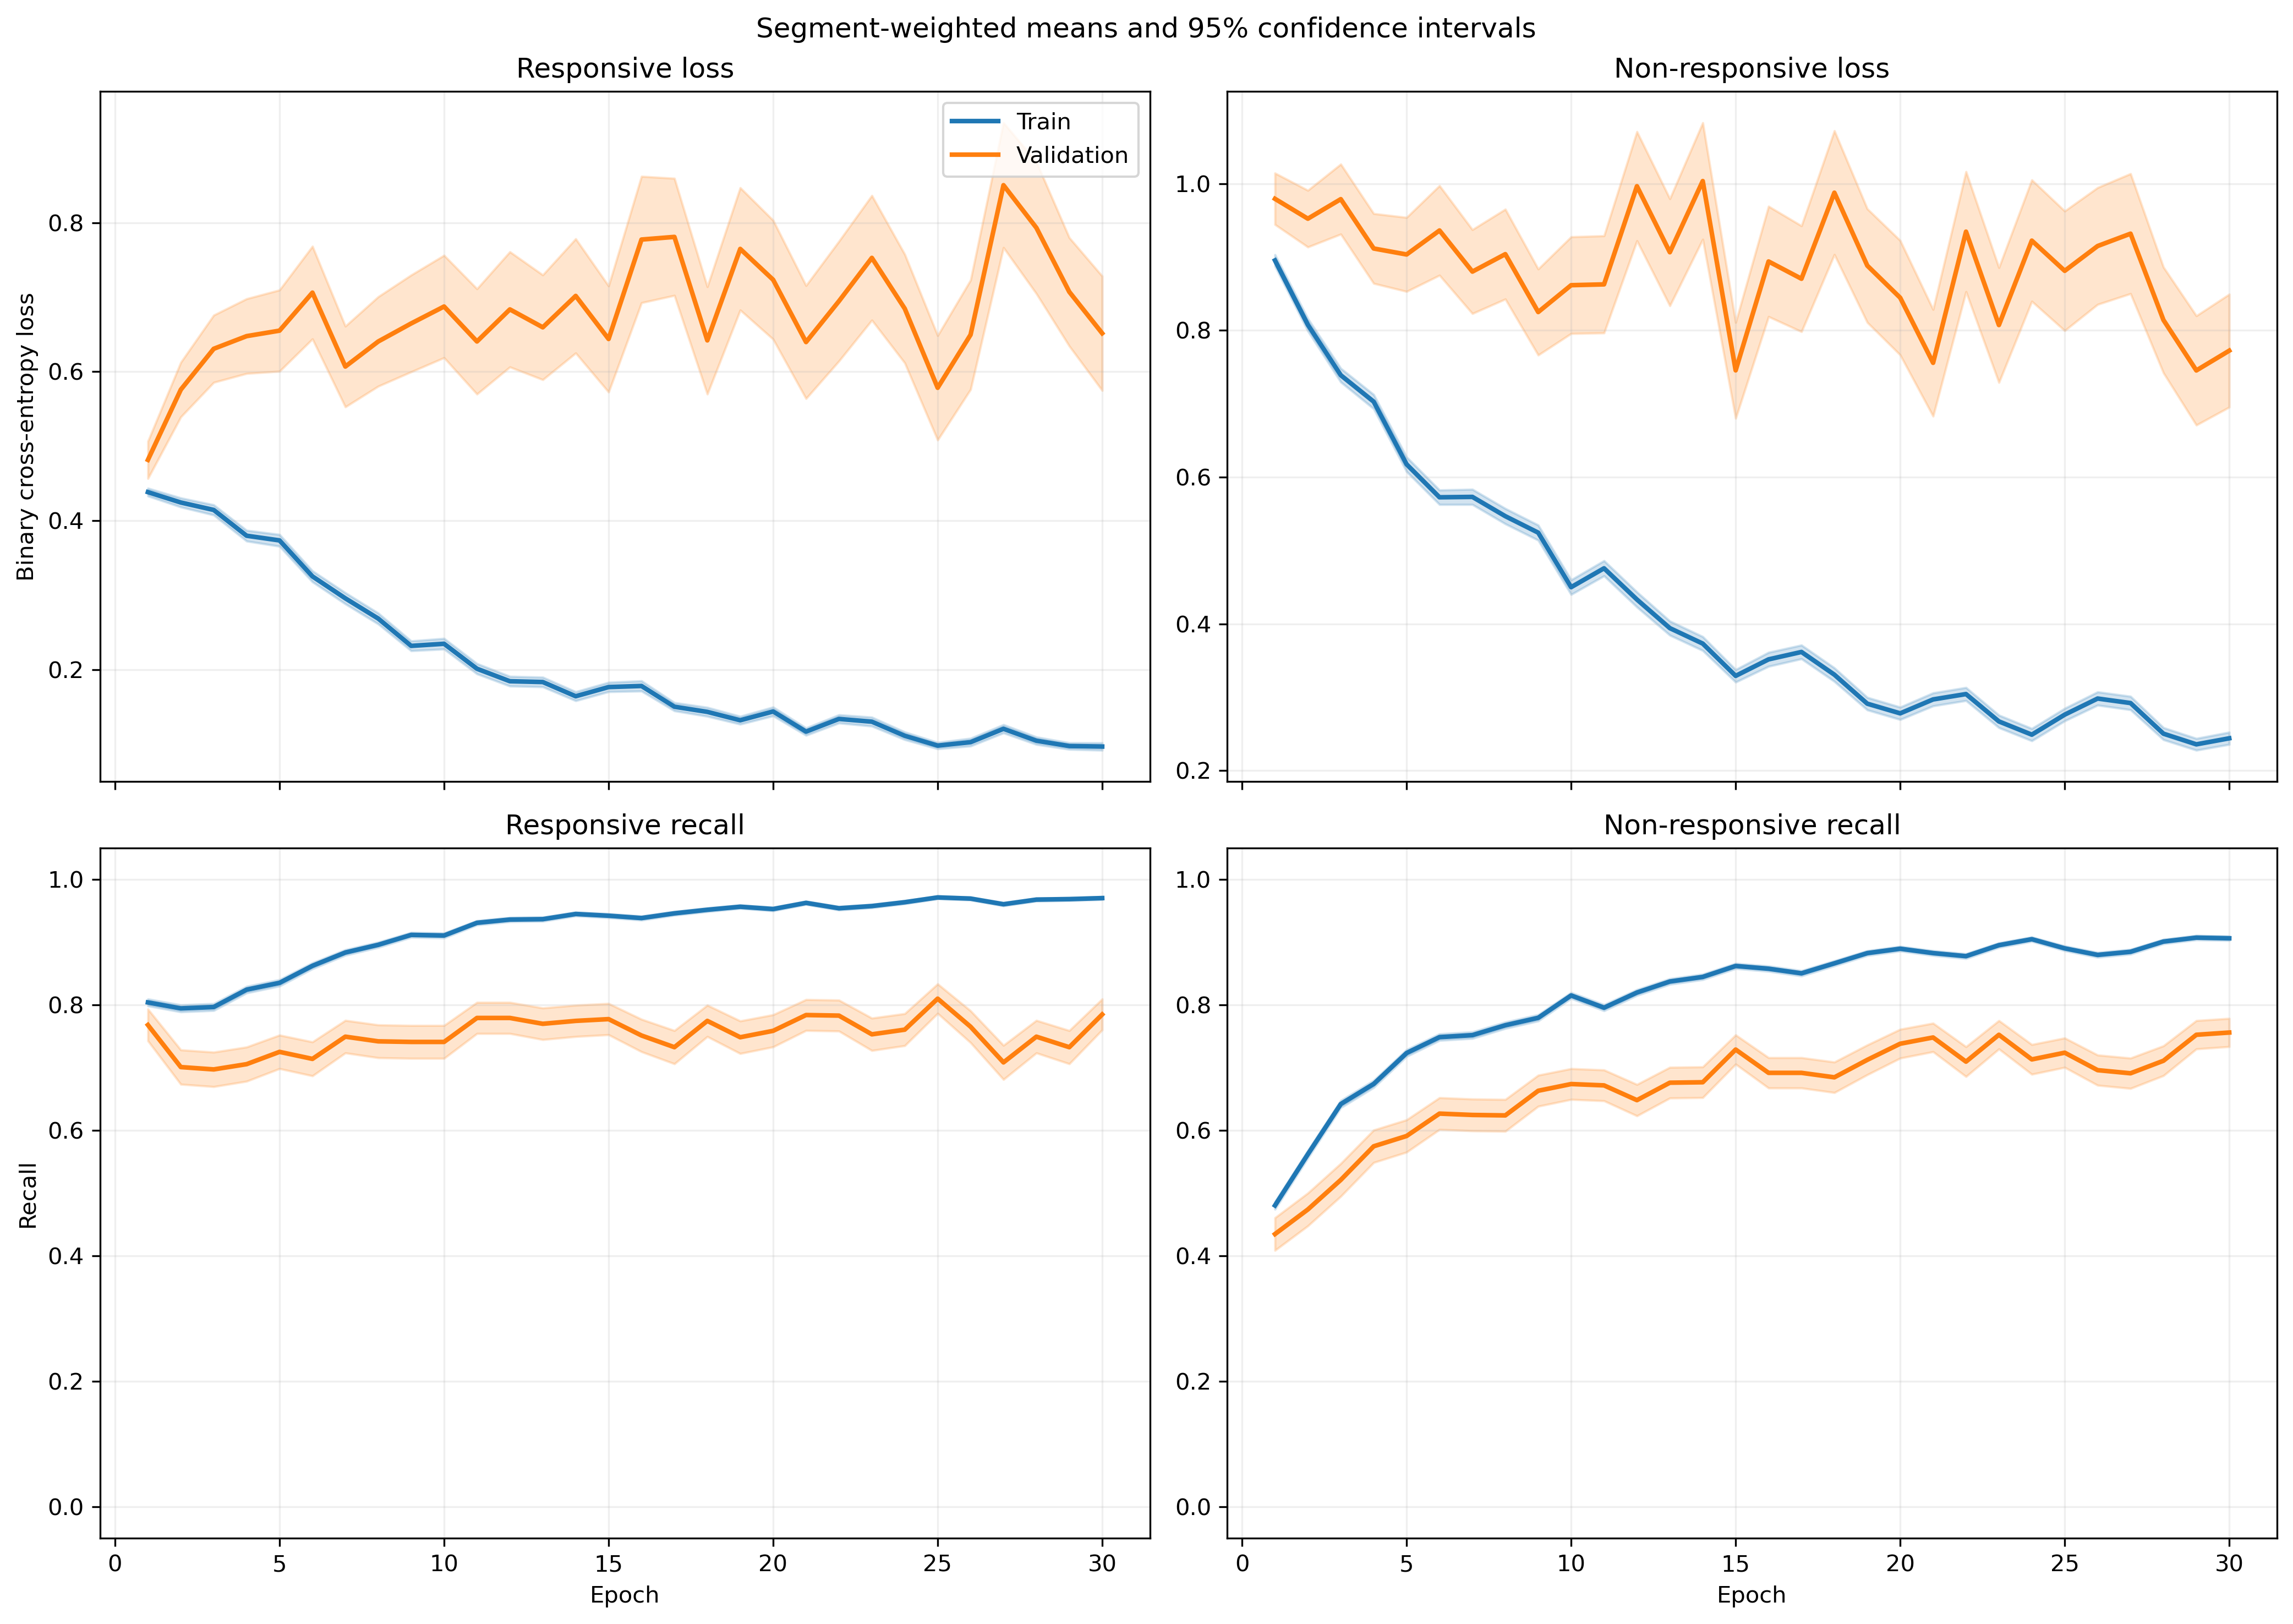

The file beside this chart, header and first rows:
fold, epoch, split, r_loss, r_loss_count, r_loss_sum, r_loss_sum_sq, r_recall, r_recall_count, r_recall_sum, r_recall_sum_sq, nr_loss, nr_loss_count, nr_loss_sum, nr_loss_sum_sq, nr_recall, nr_recall_count, nr_recall_sum, nr_recall_sum_sq
1, 1, train, 0.4687, 1063, 498.2, 384.8, 0.7752, 1063, 824.0, 824.0, 0.8528, 1401, 1195, 1529, 0.5061, 1401, 709.0, 709.0
1, 1, validation, 0.1377, 10, 1.377, 0.2535, 1.0, 10, 10.0, 10.0, , 0, 0.0, 0.0, , 0, 0.0, 0.0
1, 2, train, 0.4417, 1063, 469.5, 438.4, 0.7817, 1063, 831.0, 831.0, 0.7749, 1401, 1086, 1580, 0.5939, 1401, 832.0, 832.0
1, 2, validation, 0.112, 10, 1.12, 0.1925, 1.0, 10, 10.0, 10.0, , 0, 0.0, 0.0, , 0, 0.0, 0.0
1, 3, train, 0.3671, 1063, 390.2, 281, 0.8354, 1063, 888.0, 888.0, 0.7539, 1401, 1056, 1380, 0.5946, 1401, 833.0, 833.0
1, 3, validation, 0.1285, 10, 1.285, 0.2409, 1.0, 10, 10.0, 10.0, , 0, 0.0, 0.0, , 0, 0.0, 0.0
1, 4, train, 0.3587, 1063, 381.3, 458.9, 0.8382, 1063, 891.0, 891.0, 0.7207, 1401, 1010, 1788, 0.6695, 1401, 938.0, 938.0
1, 4, validation, 0.108, 10, 1.08, 0.2447, 1.0, 10, 10.0, 10.0, , 0, 0.0, 0.0, , 0, 0.0, 0.0
1, 5, train, 0.3616, 1063, 384.4, 410.6, 0.8551, 1063, 909.0, 909.0, 0.5864, 1401, 821.5, 1291, 0.7188, 1401, 1007, 1007
1, 5, validation, 0.1406, 10, 1.406, 0.2975, 1.0, 10, 10.0, 10.0, , 0, 0.0, 0.0, , 0, 0.0, 0.0
1, 6, train, 0.2702, 1063, 287.3, 317.4, 0.9059, 1063, 963.0, 963.0, 0.5698, 1401, 798.2, 1388, 0.7316, 1401, 1025, 1025
1, 6, validation, 0.2842, 10, 2.842, 2.512, 0.9, 10, 9.0, 9.0, , 0, 0.0, 0.0, , 0, 0.0, 0.0
1, 7, train, 0.3423, 1063, 363.9, 538.5, 0.8617, 1063, 916.0, 916.0, 0.4674, 1401, 654.8, 1261, 0.8059, 1401, 1129, 1129
1, 7, validation, 0.05306, 10, 0.5306, 0.04781, 1.0, 10, 10.0, 10.0, , 0, 0.0, 0.0, , 0, 0.0, 0.0
1, 8, train, 0.2791, 1063, 296.7, 389.4, 0.8852, 1063, 941.0, 941.0, 0.4387, 1401, 614.6, 1132, 0.8216, 1401, 1151, 1151
1, 8, validation, 0.06713, 10, 0.6713, 0.09276, 1.0, 10, 10.0, 10.0, , 0, 0.0, 0.0, , 0, 0.0, 0.0
1, 9, train, 0.1424, 1063, 151.3, 128.3, 0.9567, 1063, 1017, 1017, 0.6197, 1401, 868.2, 1661, 0.7281, 1401, 1020, 1020
1, 9, validation, 0.05222, 10, 0.5222, 0.036, 1.0, 10, 10.0, 10.0, , 0, 0.0, 0.0, , 0, 0.0, 0.0
1, 10, train, 0.2051, 1063, 218, 256.2, 0.9144, 1063, 972.0, 972.0, 0.3938, 1401, 551.7, 1075, 0.8408, 1401, 1178, 1178
1, 10, validation, 0.02876, 10, 0.2876, 0.01761, 1.0, 10, 10.0, 10.0, , 0, 0.0, 0.0, , 0, 0.0, 0.0
1, 11, train, 0.2342, 1063, 249, 375.6, 0.905, 1063, 962.0, 962.0, 0.3806, 1401, 533.2, 1071, 0.8308, 1401, 1164, 1164
1, 11, validation, 0.1384, 10, 1.384, 1.151, 0.9, 10, 9.0, 9.0, , 0, 0.0, 0.0, , 0, 0.0, 0.0
1, 12, train, 0.2, 1063, 212.6, 289.4, 0.9219, 1063, 980.0, 980.0, 0.3708, 1401, 519.5, 1153, 0.8537, 1401, 1196, 1196
1, 12, validation, 0.02869, 10, 0.2869, 0.01177, 1.0, 10, 10.0, 10.0, , 0, 0.0, 0.0, , 0, 0.0, 0.0
1, 13, train, 0.1855, 1063, 197.2, 328.2, 0.9341, 1063, 993.0, 993.0, 0.3196, 1401, 447.8, 912.2, 0.8608, 1401, 1206, 1206
1, 13, validation, 0.02404, 10, 0.2404, 0.01019, 1.0, 10, 10.0, 10.0, , 0, 0.0, 0.0, , 0, 0.0, 0.0
1, 14, train, 0.1514, 1063, 160.9, 256.7, 0.9539, 1063, 1014, 1014, 0.405, 1401, 567.4, 1354, 0.8373, 1401, 1173, 1173
1, 14, validation, 0.02025, 10, 0.2025, 0.006621, 1.0, 10, 10.0, 10.0, , 0, 0.0, 0.0, , 0, 0.0, 0.0
1, 15, train, 0.1811, 1063, 192.5, 254.8, 0.9294, 1063, 988.0, 988.0, 0.3316, 1401, 464.5, 831.1, 0.8544, 1401, 1197, 1197
1, 15, validation, 0.09001, 10, 0.9001, 0.3316, 1.0, 10, 10.0, 10.0, , 0, 0.0, 0.0, , 0, 0.0, 0.0
1, 16, train, 0.1748, 1063, 185.8, 270.4, 0.9351, 1063, 994.0, 994.0, 0.2859, 1401, 400.6, 873.2, 0.8872, 1401, 1243, 1243
1, 16, validation, 0.02845, 10, 0.2845, 0.01873, 1.0, 10, 10.0, 10.0, , 0, 0.0, 0.0, , 0, 0.0, 0.0
1, 17, train, 0.1015, 1063, 107.9, 126, 0.9633, 1063, 1024, 1024, 0.4067, 1401, 569.7, 1379, 0.8458, 1401, 1185, 1185
1, 17, validation, 0.02955, 10, 0.2955, 0.01633, 1.0, 10, 10.0, 10.0, , 0, 0.0, 0.0, , 0, 0.0, 0.0
1, 18, train, 0.1088, 1063, 115.6, 172.2, 0.9624, 1063, 1023, 1023, 0.2904, 1401, 406.8, 944, 0.8844, 1401, 1239, 1239
1, 18, validation, 0.01746, 10, 0.1746, 0.00667, 1.0, 10, 10.0, 10.0, , 0, 0.0, 0.0, , 0, 0.0, 0.0
1, 19, train, 0.1133, 1063, 120.5, 94.22, 0.9671, 1063, 1028, 1028, 0.2609, 1401, 365.6, 595.1, 0.8801, 1401, 1233, 1233
1, 19, validation, 0.04951, 10, 0.4951, 0.03979, 1.0, 10, 10.0, 10.0, , 0, 0.0, 0.0, , 0, 0.0, 0.0
1, 20, train, 0.1001, 1063, 106.4, 106.2, 0.9671, 1063, 1028, 1028, 0.3258, 1401, 456.5, 929.6, 0.868, 1401, 1216, 1216
1, 20, validation, 0.02225, 10, 0.2225, 0.009044, 1.0, 10, 10.0, 10.0, , 0, 0.0, 0.0, , 0, 0.0, 0.0
1, 21, train, 0.1252, 1063, 133.1, 158.2, 0.9624, 1063, 1023, 1023, 0.2784, 1401, 390.1, 766.8, 0.8837, 1401, 1238, 1238
1, 21, validation, 0.02628, 10, 0.2628, 0.01437, 1.0, 10, 10.0, 10.0, , 0, 0.0, 0.0, , 0, 0.0, 0.0
1, 22, train, 0.2512, 1063, 267, 534.3, 0.9069, 1063, 964.0, 964.0, 0.222, 1401, 311.1, 682.1, 0.9165, 1401, 1284, 1284
1, 22, validation, 0.03251, 10, 0.3251, 0.02371, 1.0, 10, 10.0, 10.0, , 0, 0.0, 0.0, , 0, 0.0, 0.0
1, 23, train, 0.1152, 1063, 122.5, 212.6, 0.9624, 1063, 1023, 1023, 0.291, 1401, 407.7, 937.3, 0.8829, 1401, 1237, 1237
1, 23, validation, 0.02289, 10, 0.2289, 0.01799, 1.0, 10, 10.0, 10.0, , 0, 0.0, 0.0, , 0, 0.0, 0.0
1, 24, train, 0.09897, 1063, 105.2, 115.9, 0.9643, 1063, 1025, 1025, 0.2976, 1401, 416.9, 854.6, 0.8801, 1401, 1233, 1233
1, 24, validation, 0.02768, 10, 0.2768, 0.0282, 1.0, 10, 10.0, 10.0, , 0, 0.0, 0.0, , 0, 0.0, 0.0
1, 25, train, 0.1072, 1063, 113.9, 64.32, 0.9671, 1063, 1028, 1028, 0.2297, 1401, 321.8, 571.4, 0.9094, 1401, 1274, 1274
1, 25, validation, 0.04132, 10, 0.4132, 0.04053, 1.0, 10, 10.0, 10.0, , 0, 0.0, 0.0, , 0, 0.0, 0.0
1, 26, train, 0.1224, 1063, 130.1, 125.3, 0.9567, 1063, 1017, 1017, 0.4199, 1401, 588.3, 1335, 0.8287, 1401, 1161, 1161
1, 26, validation, 0.08406, 10, 0.8406, 0.2365, 1.0, 10, 10.0, 10.0, , 0, 0.0, 0.0, , 0, 0.0, 0.0
1, 27, train, 0.1258, 1063, 133.8, 104, 0.9605, 1063, 1021, 1021, 0.2277, 1401, 319, 481.4, 0.9022, 1401, 1264, 1264
1, 27, validation, 0.05404, 10, 0.5404, 0.06162, 1.0, 10, 10.0, 10.0, , 0, 0.0, 0.0, , 0, 0.0, 0.0
1, 28, train, 0.08939, 1063, 95.02, 105.1, 0.9727, 1063, 1034, 1034, 0.346, 1401, 484.7, 1311, 0.8665, 1401, 1214, 1214
1, 28, validation, 0.00924, 10, 0.0924, 0.001476, 1.0, 10, 10.0, 10.0, , 0, 0.0, 0.0, , 0, 0.0, 0.0
1, 29, train, 0.07969, 1063, 84.72, 115.2, 0.9737, 1063, 1035, 1035, 0.2788, 1401, 390.6, 1092, 0.8994, 1401, 1260, 1260
1, 29, validation, 0.007664, 10, 0.07664, 0.001549, 1.0, 10, 10.0, 10.0, , 0, 0.0, 0.0, , 0, 0.0, 0.0
1, 30, train, 0.08515, 1063, 90.52, 112.5, 0.9746, 1063, 1036, 1036, 0.2472, 1401, 346.4, 703.7, 0.8972, 1401, 1257, 1257
1, 30, validation, 0.01002, 10, 0.1002, 0.001625, 1.0, 10, 10.0, 10.0, , 0, 0.0, 0.0, , 0, 0.0, 0.0
... 1,140 more rows
